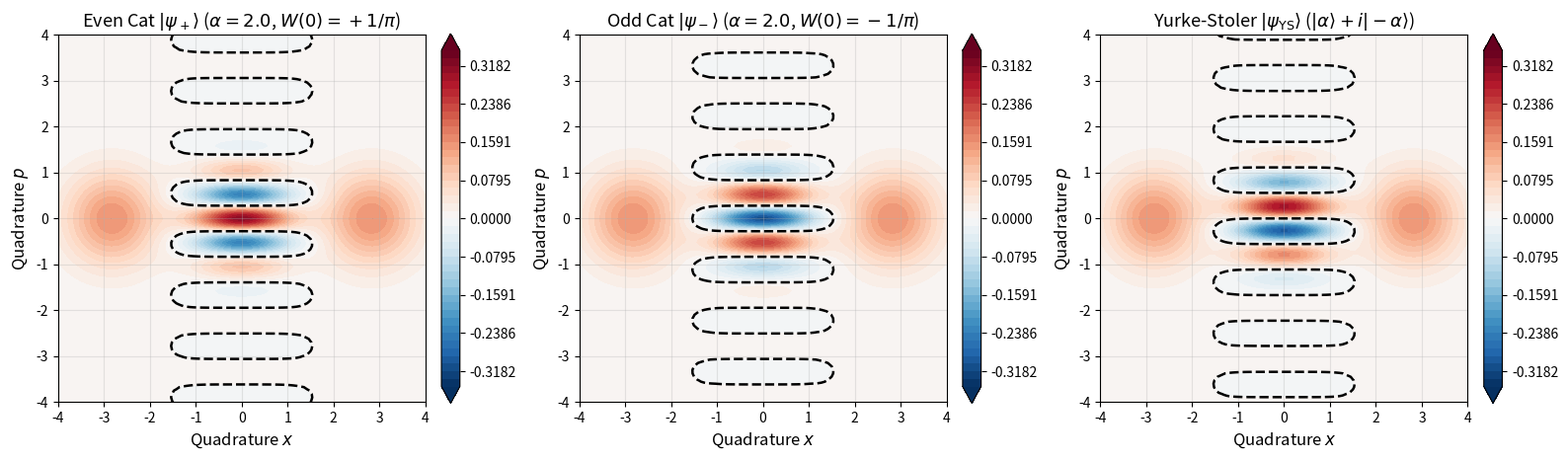
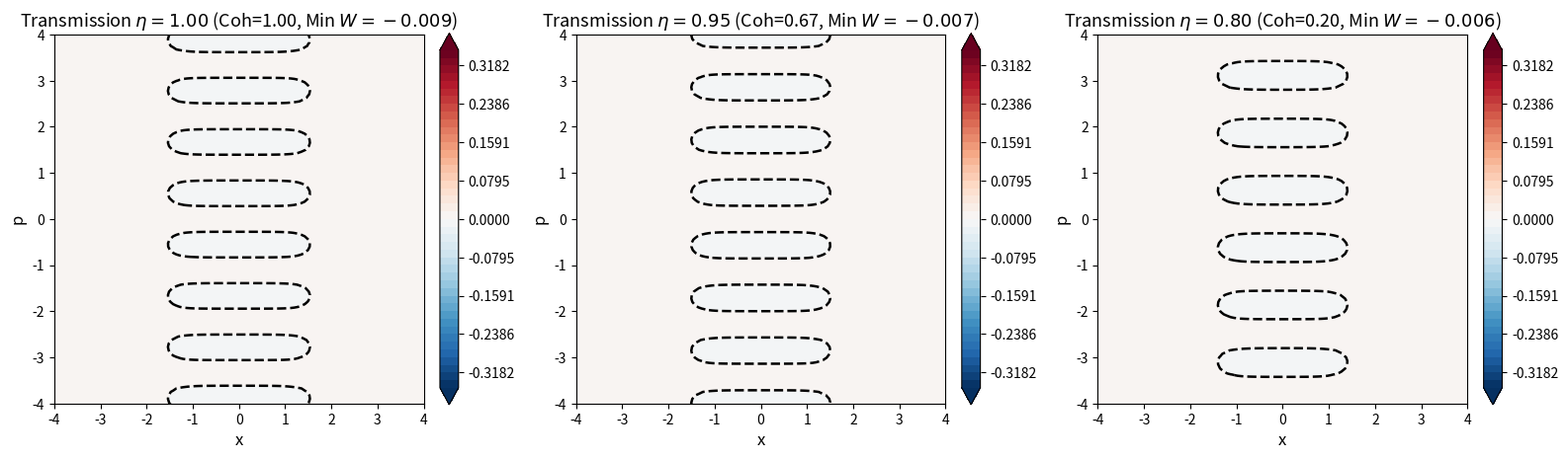
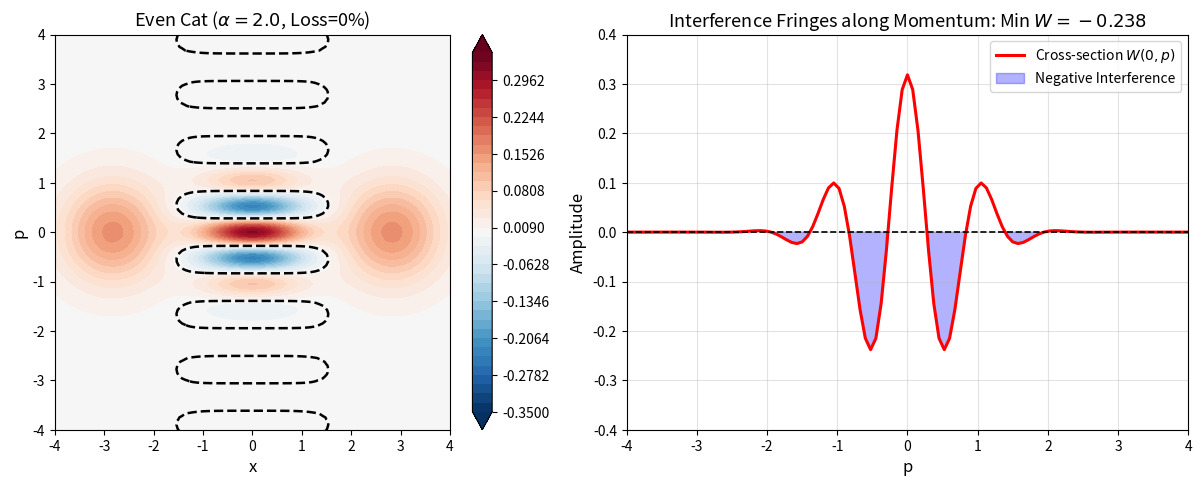

Python code for these plots, in order:
# Setup, environment detection, and library imports
import os
import sys
import math
import numpy as np
import scipy.linalg as la
from scipy.special import genlaguerre
import matplotlib.pyplot as plt

# Ensure matplotlib handles headless environments gracefully
if 'MPLBACKEND' not in os.environ:
    os.environ['MPLBACKEND'] = 'Agg' if not hasattr(sys, 'ps1') else 'module://matplotlib_inline.backend_inline'

# Plot styling configuration for high-DPI publication graphics
plt.rcParams['figure.dpi'] = 150
plt.rcParams['font.size'] = 11
plt.rcParams['axes.labelsize'] = 12
plt.rcParams['axes.titlesize'] = 13
plt.rcParams['xtick.labelsize'] = 10
plt.rcParams['ytick.labelsize'] = 10
plt.rcParams['legend.fontsize'] = 10
plt.rcParams['lines.linewidth'] = 2.0
plt.rcParams['grid.alpha'] = 0.35

# Detect QuTiP availability with clean fallback
try:
    import qutip as qt
    HAS_QUTIP = True
    print(f"QuTiP {qt.__version__} successfully imported.")
except ImportError:
    HAS_QUTIP = False
    print("QuTiP not found. Using native NumPy/SciPy implementations.")

# Detect interactive widgets environment
try:
    from ipywidgets import interact, FloatSlider, Dropdown
    HAS_WIDGETS = True
except ImportError:
    HAS_WIDGETS = False
    print("ipywidgets not found. Interactive exploration will run in static fallback mode.")


# Numerical Construction and Wigner Synthesis of Optical Cat States

def cat_state(alpha, cat_type='even', N=40):
    """Constructs Fock-basis state vector for Even, Odd, or Yurke-Stoler cat states."""
    a = np.diag(np.sqrt(np.arange(1, N)), k=1)
    vac = np.zeros(N, dtype=np.complex128)
    vac[0] = 1.0
    
    # Displacement operators D(+alpha) and D(-alpha)
    D_plus = la.expm(alpha * a.T.conj() - np.conj(alpha) * a)
    D_minus = la.expm(-alpha * a.T.conj() + np.conj(alpha) * a)
    
    psi_plus = D_plus @ vac
    psi_minus = D_minus @ vac
    
    if cat_type == 'even':
        psi = psi_plus + psi_minus
    elif cat_type == 'odd':
        psi = psi_plus - psi_minus
    elif cat_type == 'yurke-stoler':
        psi = psi_plus + 1j * psi_minus
    else:
        raise ValueError(f"Unknown cat type: {cat_type}")
        
    norm = np.linalg.norm(psi)
    psi = psi / norm
    
    # Calculate photon parity <(-1)^n>
    parity_op = np.diag([(-1.0)**n for n in range(N)])
    parity_val = np.real(np.vdot(psi, parity_op @ psi))
    
    return psi, parity_val

def compute_wigner_cat(psi, xvec, pvec):
    """Computes Wigner function of cat state on 2D grid via Fock-basis Laguerre expansion."""
    N = len(psi)
    X, P = np.meshgrid(xvec, pvec)
    alpha_grid = (X + 1j * P) / np.sqrt(2.0)
    z = 4.0 * np.abs(alpha_grid)**2
    exp_factor = (1.0 / np.pi) * np.exp(-2.0 * np.abs(alpha_grid)**2)
    
    fact = np.array([float(math.factorial(n)) for n in range(N)])
    rho = np.outer(psi, psi.conj())
    
    W = np.zeros_like(X, dtype=np.complex128)
    for n in range(N):
        if abs(rho[n, n]) > 1e-15:
            W += rho[n, n] * ((-1)**n) * genlaguerre(n, 0)(z)
        for m in range(n + 1, N):
            if abs(rho[n, m]) > 1e-15:
                d = m - n
                coeff = ((-1)**n) * np.sqrt(fact[n] / fact[m]) * ((2.0 * np.conj(alpha_grid))**d)
                term = coeff * genlaguerre(n, d)(z)
                W += rho[n, m] * term + rho[m, n] * np.conj(term)
                
    return np.real(W) * exp_factor

# Benchmark: Even vs. Odd Cat States for alpha = 2.0
alpha_cat = 2.0
N_cat = 45

psi_even, parity_even = cat_state(alpha_cat, 'even', N_cat)
psi_odd, parity_odd = cat_state(alpha_cat, 'odd', N_cat)
psi_ys, parity_ys = cat_state(alpha_cat, 'yurke-stoler', N_cat)

x_cat = np.linspace(-4.5, 4.5, 121)
p_cat = np.linspace(-4.5, 4.5, 121)

W_even = compute_wigner_cat(psi_even, x_cat, p_cat)
W_odd = compute_wigner_cat(psi_odd, x_cat, p_cat)

center_idx = len(x_cat) // 2
print("--- Cat State Parity and Origin Benchmarking ---")
print(f"Even Cat Parity <(-1)^n>: {parity_even:+.6f} | Expected: +1.000000")
print(f"Even Cat W(0, 0):         {W_even[center_idx, center_idx]:+.6f} | Expected: {1.0/np.pi:+.6f}")
print(f"Odd Cat Parity <(-1)^n>:  {parity_odd:+.6f} | Expected: -1.000000")
print(f"Odd Cat W(0, 0):          {W_odd[center_idx, center_idx]:+.6f} | Expected: {-1.0/np.pi:+.6f} (Negative!)")

assert abs(parity_even - 1.0) < 1e-6, "Even cat parity failed!"
assert abs(parity_odd - (-1.0)) < 1e-6, "Odd cat parity failed!"
assert abs(W_even[center_idx, center_idx] - 1.0/np.pi) < 1e-3, "Even cat W(0,0) failed!"
assert abs(W_odd[center_idx, center_idx] - (-1.0/np.pi)) < 1e-3, "Odd cat W(0,0) failed!"
print("Analytical parity and Wigner origin values perfectly verified!")


# 3-Panel Publication Gallery: Even, Odd, and Yurke-Stoler Cat States

W_ys = compute_wigner_cat(psi_ys, x_cat, p_cat)

fig, (ax1, ax2, ax3) = plt.subplots(1, 3, figsize=(16, 5))

# Universal color limits
w_lim = 0.35
levels_cat = np.linspace(-w_lim, w_lim, 45)

# 1. Even Cat State
cf1 = ax1.contourf(x_cat, p_cat, W_even, levels=levels_cat, cmap='RdBu_r', extend='both')
ax1.contour(x_cat, p_cat, W_even, levels=[0.0], colors='black', linewidths=1.8, linestyles='--')
ax1.set_title(rf"Even Cat $|\psi_+\rangle$ ($\alpha={alpha_cat}$, $W(0)=+1/\pi$)")
plt.colorbar(cf1, ax=ax1, fraction=0.046, pad=0.04)

# 2. Odd Cat State
cf2 = ax2.contourf(x_cat, p_cat, W_odd, levels=levels_cat, cmap='RdBu_r', extend='both')
ax2.contour(x_cat, p_cat, W_odd, levels=[0.0], colors='black', linewidths=1.8, linestyles='--')
ax2.set_title(rf"Odd Cat $|\psi_-\rangle$ ($\alpha={alpha_cat}$, $W(0)=-1/\pi$)")
plt.colorbar(cf2, ax=ax2, fraction=0.046, pad=0.04)

# 3. Yurke-Stoler Cat State
cf3 = ax3.contourf(x_cat, p_cat, W_ys, levels=levels_cat, cmap='RdBu_r', extend='both')
ax3.contour(x_cat, p_cat, W_ys, levels=[0.0], colors='black', linewidths=1.8, linestyles='--')
ax3.set_title(rf"Yurke-Stoler $|\psi_{{\mathrm{{YS}}}}\rangle$ ($|\alpha\rangle + i|-\alpha\rangle$)")
plt.colorbar(cf3, ax=ax3, fraction=0.046, pad=0.04)

for ax in [ax1, ax2, ax3]:
    ax.set_aspect('equal')
    ax.set_xlim(-4, 4)
    ax.set_ylim(-4, 4)
    ax.set_xlabel(r"Quadrature $x$")
    ax.set_ylabel(r"Quadrature $p$")
    ax.grid(True, alpha=0.3)

plt.tight_layout()
plt.show()


# Simulating Decoherence: The Disappearance of Wigner Negativity under Photon Loss

def decohere_cat(alpha0, loss_factor, N=35):
    """Computes density matrix of cat state after loss factor eta = exp(-gamma * t)."""
    # loss_factor eta in [0, 1] (eta = 1: no loss, eta = 0: total loss)
    # alpha(t) = alpha0 * sqrt(eta)
    alpha_t = alpha0 * np.sqrt(loss_factor)
    
    # Coherence attenuation factor: exp(-2 * |alpha0|^2 * (1 - eta))
    decay_coh = np.exp(-2.0 * (alpha0**2) * (1.0 - loss_factor))
    
    a = np.diag(np.sqrt(np.arange(1, N)), k=1)
    vac = np.zeros(N, dtype=np.complex128); vac[0] = 1.0
    
    D_p = la.expm(alpha_t * a.T.conj() - alpha_t * a)
    D_m = la.expm(-alpha_t * a.T.conj() + alpha_t * a)
    
    psi_p = D_p @ vac
    psi_m = D_m @ vac
    
    # Construct mixed density matrix:
    # rho(t) = N^2 [ |+><+| + |-><-| + decay * (|+><-| + |-><+|) ]
    rho_pp = np.outer(psi_p, psi_p.conj())
    rho_mm = np.outer(psi_m, psi_m.conj())
    rho_pm = np.outer(psi_p, psi_m.conj())
    rho_mp = np.outer(psi_m, psi_p.conj())
    
    N_norm2 = 1.0 / (2.0 * (1.0 + np.exp(-2.0 * alpha0**2)))
    rho_t = N_norm2 * (rho_pp + rho_mm + decay_coh * (rho_pm + rho_mp))
    rho_t = rho_t / np.real(np.trace(rho_t))
    
    return rho_t, decay_coh

# Simulate 3 stages of decoherence: eta = 1.0 (pure), eta = 0.95 (slight loss), eta = 0.80 (decohered)
eta_stages = [1.0, 0.95, 0.80]
fig, axes = plt.subplots(1, 3, figsize=(16, 5))

for idx, eta_val in enumerate(eta_stages):
    rho_stage, coh_val = decohere_cat(alpha_cat, eta_val, N_cat)
    W_stage = compute_wigner_cat(rho_stage, x_cat, p_cat)
    
    min_w_val = np.min(W_stage)
    cf = axes[idx].contourf(x_cat, p_cat, W_stage, levels=levels_cat, cmap='RdBu_r', extend='both')
    axes[idx].contour(x_cat, p_cat, W_stage, levels=[0.0], colors='black', linewidths=1.8, linestyles='--')
    axes[idx].set_aspect('equal')
    axes[idx].set_xlim(-4, 4)
    axes[idx].set_ylim(-4, 4)
    axes[idx].set_xlabel("x")
    axes[idx].set_ylabel("p")
    axes[idx].set_title(rf"Transmission $\eta={eta_val:.2f}$ (Coh={coh_val:.2f}, Min $W={min_w_val:+.3f}$)")
    plt.colorbar(cf, ax=axes[idx], fraction=0.046, pad=0.04)

plt.tight_layout()
plt.show()

print("Decoherence simulation complete: rapid washout of central Wigner interference ripples confirmed!")


# Interactive Exploration: Real-Time Cat State & Decoherence Tuner

def explore_cat_state(alpha_val=2.0, loss_percent=0.0, cat_type='even'):
    """Interactive visualization of cat state phase space and environmental loss."""
    eta_val = 1.0 - (loss_percent / 100.0)
    N_calc = 40
    
    if loss_percent == 0.0:
        psi, _ = cat_state(alpha_val, cat_type, N_calc)
        W_map = compute_wigner_cat(psi, x_cat, p_cat)
    else:
        rho_t, _ = decohere_cat(alpha_val, eta_val, N_calc)
        W_map = compute_wigner_cat(rho_t, x_cat, p_cat)
        
    min_w = np.min(W_map)
    max_w = np.max(W_map)
    
    fig, (ax1, ax2) = plt.subplots(1, 2, figsize=(13, 5))
    
    # 1. 2D Contour
    v_lim = max(0.35, max_w)
    cf = ax1.contourf(x_cat, p_cat, W_map, levels=np.linspace(-v_lim, v_lim, 40), cmap='RdBu_r', extend='both')
    ax1.contour(x_cat, p_cat, W_map, levels=[0.0], colors='black', linewidths=1.8, linestyles='--')
    ax1.set_aspect('equal')
    ax1.set_xlim(-4, 4)
    ax1.set_ylim(-4, 4)
    ax1.set_xlabel("x")
    ax1.set_ylabel("p")
    ax1.set_title(rf"{cat_type.capitalize()} Cat ($\alpha={alpha_val:.1f}$, Loss={loss_percent:.0f}%)")
    plt.colorbar(cf, ax=ax1, fraction=0.046, pad=0.04)
    
    # 2. 1D Cross-Section along p (Interference Ripples)
    mid_x_idx = len(x_cat) // 2
    slice_p = W_map[:, mid_x_idx]
    ax2.plot(p_cat, slice_p, 'r-', lw=2.2, label=r'Cross-section $W(0, p)$')
    ax2.axhline(0.0, color='black', lw=1.2, ls='--')
    ax2.fill_between(p_cat, slice_p, 0, where=(slice_p < 0), color='blue', alpha=0.3, label='Negative Interference')
    ax2.set_xlim(-4, 4)
    ax2.set_ylim(-0.4, 0.4)
    ax2.set_xlabel("p")
    ax2.set_ylabel("Amplitude")
    ax2.set_title(rf"Interference Fringes along Momentum: Min $W={min_w:+.3f}$")
    ax2.grid(True)
    ax2.legend(loc='upper right')
    
    plt.tight_layout()
    plt.show()

# Launch interactive exploration
if HAS_WIDGETS:
    interact(explore_cat_state,
             alpha_val=FloatSlider(min=1.0, max=3.0, step=0.2, value=2.0, description=r'\alpha:'),
             loss_percent=FloatSlider(min=0.0, max=25.0, step=2.5, value=0.0, description='Loss %:'),
             cat_type=Dropdown(options=['even', 'odd', 'yurke-stoler'], value='even'))
else:
    # Static execution fallback for headless environments
    explore_cat_state(alpha_val=2.0, loss_percent=0.0, cat_type='even')
